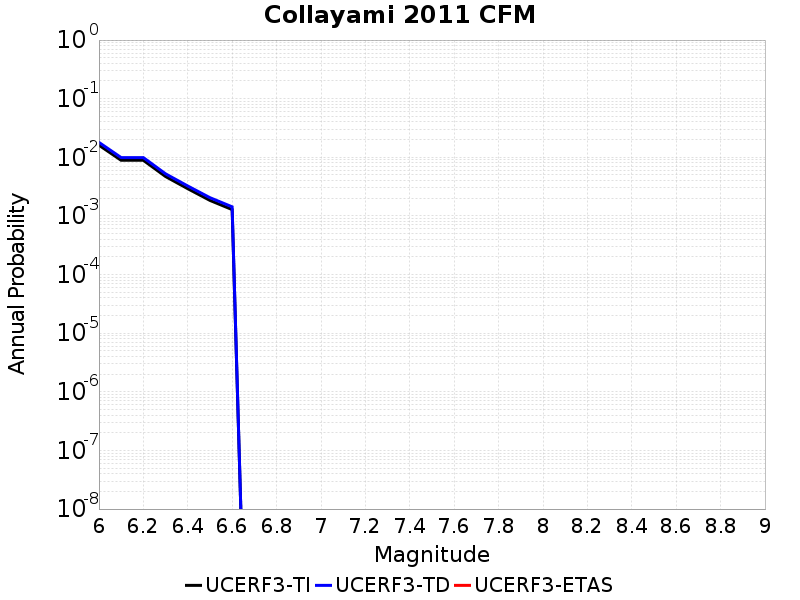

Source data for this figure (header and first rows):
Magnitude, UCERF3-TI Prob, UCERF3-TD Prob, UCERF3-ETAS Prob
6.0, 0.01611, 0.01797, 0.0
6.1, 0.008893, 0.009891, 0.0
6.2, 0.008893, 0.009891, 0.0
6.3, 0.004707, 0.00523, 0.0
6.4, 0.002916, 0.003242, 0.0
6.5, 0.001841, 0.002048, 0.0
6.6, 0.001284, 0.00143, 0.0
